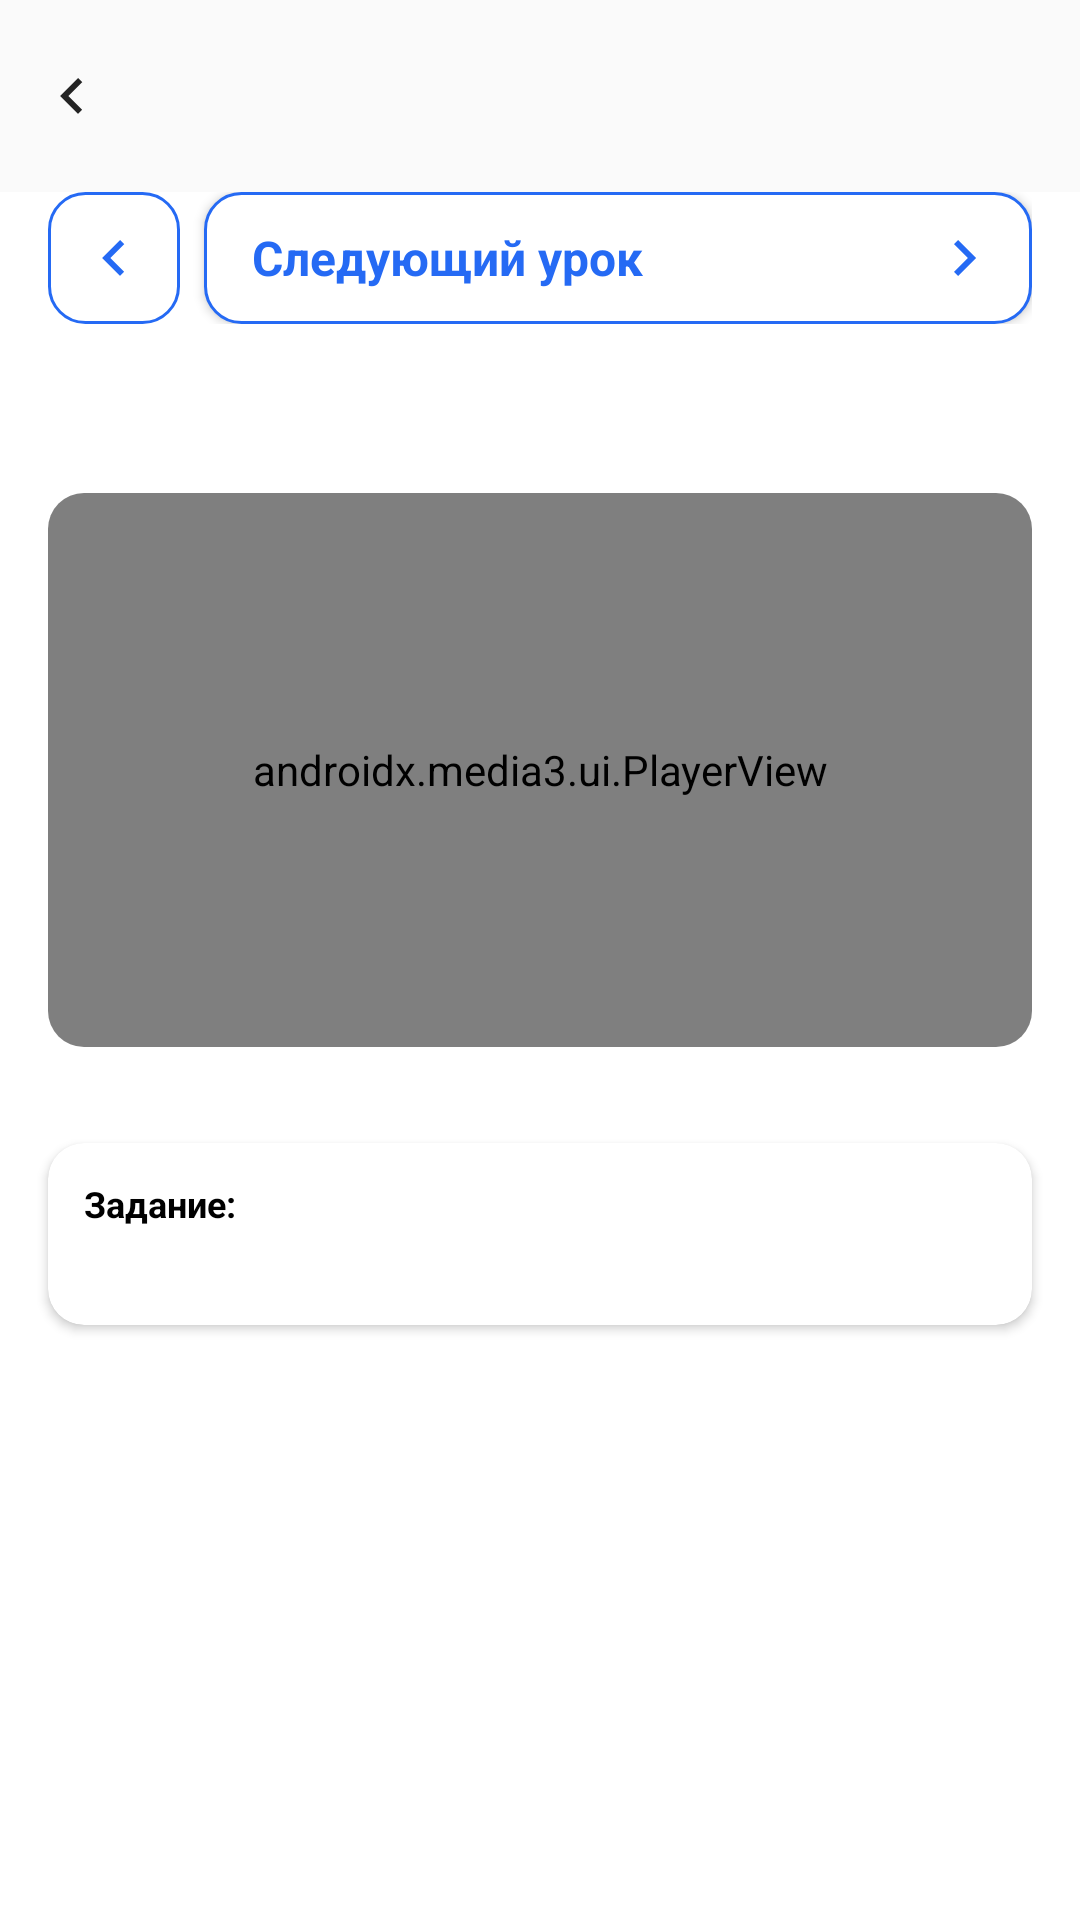

This screen was rendered from an Android layout file. Write that file and the resources it references.
<!-- AndroidManifest.xml: application theme Theme.ProTim -->
<!-- res/layout/activity_lesson_page.xml -->
<?xml version="1.0" encoding="utf-8"?>
<ScrollView xmlns:android="http://schemas.android.com/apk/res/android"
    xmlns:app="http://schemas.android.com/apk/res-auto"
    android:id="@+id/scrollView"
    android:layout_width="match_parent"
    android:layout_height="match_parent"
    android:fillViewport="true"
    android:background="@android:color/white">

    <LinearLayout
        android:layout_width="match_parent"
        android:layout_height="wrap_content"
        android:orientation="vertical">

        
        <include
            layout="@layout/toolbar_default"
            android:id="@+id/toolbar"
            android:layout_width="match_parent"
            android:layout_height="wrap_content" />

        
        <LinearLayout
            android:id="@+id/lesson_nav"
            android:layout_width="match_parent"
            android:layout_height="wrap_content"
            android:orientation="horizontal"
            android:gravity="center_vertical"
            android:layout_marginHorizontal="16dp"
            android:layout_marginBottom="8dp"
            android:weightSum="2">

            <ImageButton
                android:id="@+id/btn_prev_lesson"
                android:layout_width="44dp"
                android:layout_height="44dp"
                android:layout_marginEnd="4dp"
                android:background="@drawable/bg_resume_button"
                android:src="@drawable/ic_lesson"/>


            <Button
                android:id="@+id/btn_next_lesson"
                style="@style/ButtonTextStyleBlue"
                android:layout_width="match_parent"
                android:layout_height="44dp"
                android:layout_marginStart="4dp"
                android:background="@drawable/bg_resume_button"
                android:text="@string/Next_lesson"
                android:textColor="@color/active_field"
                android:drawableEnd="@drawable/ic_lesson_right"
                android:drawablePadding="8dp"
                android:gravity="center_vertical"
                android:paddingEnd="10dp" />
        </LinearLayout>

        <TextView
            android:id="@+id/lesson_text"
            android:layout_width="match_parent"
            android:layout_height="wrap_content"
            android:layout_marginHorizontal="16dp"
            android:layout_marginBottom="16dp"
            android:lineSpacingExtra="4dp"
            android:textColor="@android:color/black"
            android:textSize="12sp" />

        <androidx.constraintlayout.widget.ConstraintLayout
            xmlns:android="http://schemas.android.com/apk/res/android"
            xmlns:app="http://schemas.android.com/apk/res-auto"
            android:layout_width="match_parent"
            android:layout_height="wrap_content"
            android:layout_margin="16dp">

            <androidx.cardview.widget.CardView
                android:id="@+id/card_video"
                android:layout_width="0dp"
                android:layout_height="0dp"
                app:cardCornerRadius="12dp"
                app:cardElevation="0dp"
                app:layout_constraintTop_toTopOf="parent"
                app:layout_constraintStart_toStartOf="parent"
                app:layout_constraintEnd_toEndOf="parent"
                app:layout_constraintDimensionRatio="16:9">

                <androidx.media3.ui.PlayerView
                    android:id="@+id/player_view"
                    android:layout_width="match_parent"
                    android:layout_height="match_parent"
                    app:show_buffering="always"
                    app:use_controller="true">
                </androidx.media3.ui.PlayerView>
            </androidx.cardview.widget.CardView>

        </androidx.constraintlayout.widget.ConstraintLayout>



        <androidx.cardview.widget.CardView
            android:layout_width="match_parent"
            android:layout_height="wrap_content"
            android:layout_margin="16dp"
            app:cardCornerRadius="12dp"
            app:cardElevation="2dp">

            <LinearLayout
                android:layout_width="match_parent"
                android:layout_height="wrap_content"
                android:orientation="vertical"
                android:padding="12dp">

                <TextView
                    android:layout_width="wrap_content"
                    android:layout_height="wrap_content"
                    android:text="Задание:"
                    android:textStyle="bold"
                    android:textSize="12sp"
                    android:textColor="@android:color/black"
                    android:layout_marginBottom="4dp"/>

                <TextView
                    android:id="@+id/lesson_task_text"
                    android:layout_width="wrap_content"
                    android:layout_height="wrap_content"
                    android:lineSpacingExtra="4dp"
                    android:textColor="@android:color/black"
                    android:textSize="12sp" />
            </LinearLayout>
        </androidx.cardview.widget.CardView>

    </LinearLayout>
</ScrollView>
<!-- res/layout/toolbar_default.xml (included above) -->
<?xml version="1.0" encoding="utf-8"?>
<androidx.appcompat.widget.Toolbar
    xmlns:android="http://schemas.android.com/apk/res/android"
    xmlns:app="http://schemas.android.com/apk/res-auto"
    android:id="@+id/toolbar"
    android:layout_width="match_parent"
    android:layout_height="64dp"
    android:background="@color/dot_inactive"
    android:paddingTop="8dp"
    android:paddingBottom="8dp"
    app:contentInsetStart="0dp">

    <ImageButton
        android:id="@+id/button_back"
        android:layout_width="wrap_content"
        android:layout_height="wrap_content"
        android:background="@android:color/transparent"
        android:contentDescription="@string/go_back"
        android:src="@drawable/ic_back" />

    <TextView
        android:id="@+id/title_text"
        style="@style/TitleLarge"
        android:layout_width="wrap_content"
        android:layout_height="wrap_content"
        android:layout_gravity="center" />
</androidx.appcompat.widget.Toolbar>
<!-- resources referenced by this layout -->
<resources>
  <color name="active_field">#256AF4</color>
  <color name="dot_inactive">#FAFAFA</color>
  <!-- drawable bg_resume_button (drawable) -->
  <?xml version="1.0" encoding="utf-8"?>
  <shape xmlns:android="http://schemas.android.com/apk/res/android"
      android:shape="rectangle">
      <solid android:color="@android:color/white"/>
      <stroke
          android:width="1dp"
          android:color="@color/active_field" />
      <corners android:radius="12dp"/>
  </shape>
  <!-- drawable ic_back (drawable) -->
  <vector xmlns:android="http://schemas.android.com/apk/res/android"
      android:width="48dp"
      android:height="48dp"
      android:viewportWidth="48"
      android:viewportHeight="48">
    <group>
      <clip-path
          android:pathData="M24,4L24,4A20,20 0,0 1,44 24L44,24A20,20 0,0 1,24 44L24,44A20,20 0,0 1,4 24L4,24A20,20 0,0 1,24 4z"/>
      <path
          android:pathData="M26,30L20,24L26,18L27.4,19.4L22.8,24L27.4,28.6L26,30Z"
          android:fillColor="#242424"/>
    </group>
  </vector>
  <!-- drawable ic_lesson (drawable) -->
  <vector xmlns:android="http://schemas.android.com/apk/res/android"
      android:width="24dp"
      android:height="24dp"
      android:viewportWidth="24"
      android:viewportHeight="24">
    <path
        android:pathData="M14,18L8,12L14,6L15.4,7.4L10.8,12L15.4,16.6L14,18Z"
        android:fillColor="#256AF4"/>
  </vector>
  <!-- drawable ic_lesson_right (drawable) -->
  <vector xmlns:android="http://schemas.android.com/apk/res/android"
      android:width="24dp"
      android:height="24dp"
      android:viewportWidth="24"
      android:viewportHeight="24">
    <path
        android:pathData="M12.6,12L8,7.4L9.4,6L15.4,12L9.4,18L8,16.6L12.6,12Z"
        android:fillColor="#256AF4"/>
  </vector>
  <string name="Next_lesson">Следующий урок</string>
  <string name="go_back">GO BACK</string>
  <style name="TitleLarge">
          <item name="android:fontFamily">sans-serif</item>
          <item name="android:textSize">22sp</item>
          <item name="android:textColor">@color/primary</item>
          <item name="android:textStyle">bold</item>
      </style>
  <style name="Theme.ProTim" parent="Base.Theme.ProTim" />
  <color name="button_color">#256AF4</color>
  <!-- drawable btn_selector_white (drawable) -->
  <?xml version="1.0" encoding="utf-8"?>
  <selector xmlns:android="http://schemas.android.com/apk/res/android">
      
      <item android:state_pressed="true" android:drawable="@drawable/btn_shape_gray" />
  
      
      <item android:drawable="@drawable/btn_shape_white" />
  </selector>
  <color name="primary">#242424</color>
  <style name="Base.Theme.ProTim" parent="Theme.Material3.DayNight.NoActionBar">
          
          
          <item name="colorPrimary">@color/active_field</item>
          <item name="colorPrimaryVariant">@color/inactive_field</item>
          <item name="colorOnPrimary">@color/white</item>
          <item name="colorSecondary">@color/white</item>
      </style>
  <!-- drawable btn_shape_gray (drawable) -->
  <?xml version="1.0" encoding="utf-8"?>
  <shape xmlns:android="http://schemas.android.com/apk/res/android"
      android:shape="rectangle">
  
      
      <solid android:color="@color/inactive_field" />
  
      
      <corners android:radius="8dp" />
  
      
      <stroke
          android:width="1dp"
          android:color="@color/button_color" />
  </shape>
  <!-- drawable btn_shape_white (drawable) -->
  <shape xmlns:android="http://schemas.android.com/apk/res/android"
      android:shape="rectangle">
  
      
      <solid android:color="@color/white" />
  
      
      <corners android:radius="8dp" />
  
      
      <stroke
          android:width="1dp"
          android:color="@color/button_color" />
  </shape>
  <color name="inactive_field">#A1B1CD</color>
  <color name="white">#FFFFFFFF</color>
</resources>
